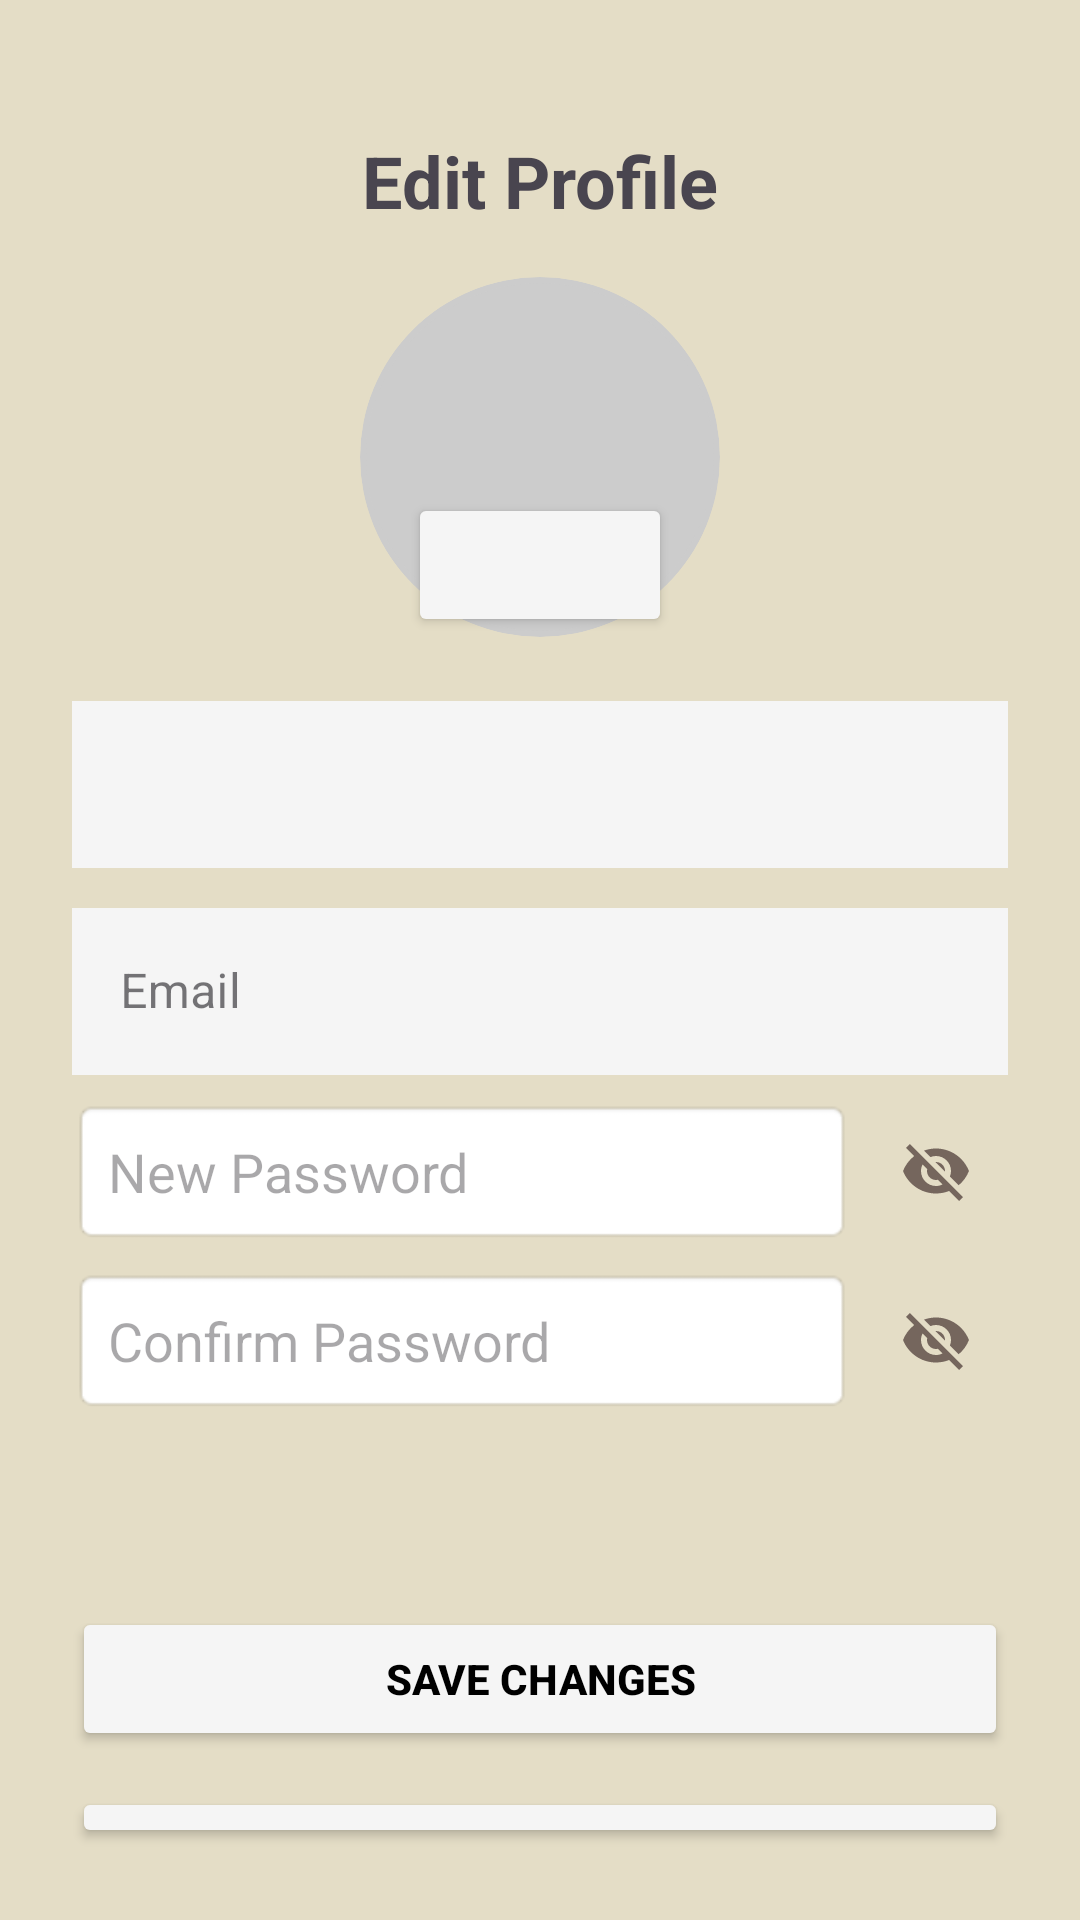

Write the Android layout XML for this screen, with the resource values it uses.
<!-- AndroidManifest.xml: application theme Theme.QueRico -->
<!-- res/layout/fragment_edit_profile.xml -->
<?xml version="1.0" encoding="utf-8"?>
<LinearLayout
    xmlns:android="http://schemas.android.com/apk/res/android"
    xmlns:app="http://schemas.android.com/apk/res-auto"
    xmlns:tools="http://schemas.android.com/tools"
    android:layout_width="match_parent"
    android:layout_height="match_parent"
    android:background="@color/RicoTheme"
    android:orientation="vertical"
    android:gravity="center_horizontal"
    tools:context=".Fragments.EditProfileFragment"
    android:padding="24dp">

    <TextView
        android:layout_width="match_parent"
        android:layout_height="wrap_content"
        android:paddingTop="20dp"
        android:gravity="center"
        android:text="@string/edit_profile_header"
        android:textSize="24sp"
        android:textStyle="bold" />

    <FrameLayout
        android:layout_width="wrap_content"
        android:layout_height="wrap_content"
        android:layout_marginTop="16dp"
        android:layout_marginBottom="16dp">

        <ImageView
            android:id="@+id/edit_profile_image"
            android:layout_width="120dp"
            android:layout_height="120dp"
            android:scaleType="centerCrop"
            android:src="@drawable/ic_placeholder_image"
            android:background="@drawable/ic_placeholder_image"
            android:padding="2dp"
            android:clipToOutline="true"
            android:outlineProvider="background"
            android:contentDescription="@string/profile_picture" />
        <Button
            android:id="@+id/change_profile_image_button"
            android:layout_width="wrap_content"
            android:layout_height="wrap_content"
            android:layout_gravity="center_horizontal|bottom"
            android:layout_marginTop="8dp"
            android:text="@string/change_photo"
            android:contentDescription="@string/change_photo"
            android:textSize="12sp"
            android:backgroundTint="#F5F5F5"
            android:textColor="#666666" />

    </FrameLayout>

    
    <com.google.android.material.textfield.TextInputLayout
        android:id="@+id/edit_profile_name_input_hint"
        style="@style/Widget.MaterialComponents.TextInputLayout.OutlinedBox"
        android:layout_width="match_parent"
        android:layout_height="wrap_content"
        android:hint="@string/name_hint"
        app:boxBackgroundColor="#F5F5F5">

        <com.google.android.material.textfield.TextInputEditText
            android:id="@+id/edit_profile_name_input_text"
            android:layout_width="match_parent"
            android:layout_height="wrap_content"
            android:inputType="textPersonName"
            android:background="#F5F5F5" />
    </com.google.android.material.textfield.TextInputLayout>

    
    <com.google.android.material.textfield.TextInputLayout
        android:id="@+id/edit_profile_email_input_hint"
        style="@style/Widget.MaterialComponents.TextInputLayout.OutlinedBox"
        android:layout_width="match_parent"
        android:layout_height="wrap_content"
        android:layout_marginTop="8dp"
        android:hint="@string/email_hint"
        app:boxBackgroundColor="#F5F5F5">

        <com.google.android.material.textfield.TextInputEditText
            android:id="@+id/edit_profile_email_input_text"
            android:layout_width="match_parent"
            android:layout_height="wrap_content"
            android:inputType="textEmailAddress"
            android:background="#F5F5F5" />
    </com.google.android.material.textfield.TextInputLayout>

    
    <LinearLayout
        android:layout_width="match_parent"
        android:layout_height="wrap_content"
        android:orientation="horizontal"
        android:layout_marginTop="8dp">

        <EditText
            android:id="@+id/edit_profile_password"
            android:layout_width="0dp"
            android:layout_height="wrap_content"
            android:layout_weight="1"
            android:hint="@string/new_password_hint"
            android:inputType="textPassword"
            android:padding="12dp"
            android:background="@android:drawable/editbox_background" />

        <ImageButton
            android:id="@+id/show_password_button"
            android:layout_width="48dp"
            android:layout_height="48dp"
            android:layout_marginStart="4dp"
            android:background="?attr/selectableItemBackgroundBorderless"
            android:contentDescription="@string/show_password"
            android:minWidth="48dp"
            android:minHeight="48dp"
            android:padding="12dp"
            android:src="@drawable/ic_hide_password" />
    </LinearLayout>

    
    <LinearLayout
        android:layout_width="match_parent"
        android:layout_height="wrap_content"
        android:orientation="horizontal"
        android:layout_marginTop="8dp">

        <EditText
            android:id="@+id/edit_profile_confirm_password"
            android:layout_width="0dp"
            android:layout_height="wrap_content"
            android:layout_weight="1"
            android:hint="@string/confirm_password_hint"
            android:inputType="textPassword"
            android:padding="12dp"
            android:background="@android:drawable/editbox_background" />

        <ImageButton
            android:id="@+id/show_confirm_password_button"
            android:layout_width="48dp"
            android:layout_height="48dp"
            android:layout_marginStart="4dp"
            android:background="?attr/selectableItemBackgroundBorderless"
            android:contentDescription="@string/show_confirm_password_description"
            android:minWidth="48dp"
            android:minHeight="48dp"
            android:padding="12dp"
            android:src="@drawable/ic_hide_password" />
    </LinearLayout>

    <TextView
        android:layout_width="match_parent"
        android:layout_height="wrap_content"
        android:layout_marginTop="4dp"
        android:text="@string/password_info"
        android:textSize="12sp"
        android:textStyle="italic" />

    <TextView
        android:layout_width="match_parent"
        android:layout_height="wrap_content"
        android:layout_marginTop="4dp"
        android:text="@string/password_info"
        android:textSize="12sp"
        android:textStyle="italic" />


    <LinearLayout
        android:layout_width="match_parent"
        android:layout_height="wrap_content"
        android:layout_marginTop="24dp"
        android:gravity="center"
        android:orientation="vertical">

        <Button
            android:id="@+id/save_profile_changes_button"
            android:layout_width="match_parent"
            android:layout_height="wrap_content"
            android:layout_marginBottom="12dp"
            android:backgroundTint="#F5F5F5"
            android:text="@string/save_changes"
            android:contentDescription="@string/save_changes"
            android:textColor="@color/black"
            android:textStyle="bold" />

        <Button
            android:id="@+id/cancel_changes_button"
            android:layout_width="match_parent"
            android:layout_height="wrap_content"
            android:backgroundTint="#F5F5F5"
            android:text="@string/cancel"
            android:contentDescription="@string/cancel"
            android:textColor="#666666" />
    </LinearLayout>
</LinearLayout>
<!-- resources referenced by this layout -->
<resources>
  <color name="RicoTheme">#E4DDC6</color>
  <color name="black">#FF000000</color>
  <!-- drawable ic_hide_password (drawable) -->
  <?xml version="1.0" encoding="utf-8"?>
  <vector android:height="24dp" android:tint="#75665D"
      android:viewportHeight="24" android:viewportWidth="24"
      android:width="24dp" xmlns:android="http://schemas.android.com/apk/res/android">
      <path android:fillColor="@android:color/white" android:pathData="M12,7c2.76,0 5,2.24 5,5 0,0.65 -0.13,1.26 -0.36,1.83l2.92,2.92c1.51,-1.26 2.7,-2.89 3.43,-4.75 -1.73,-4.39 -6,-7.5 -11,-7.5 -1.4,0 -2.74,0.25 -3.98,0.7l2.16,2.16C10.74,7.13 11.35,7 12,7zM2,4.27l2.28,2.28 0.46,0.46C3.08,8.3 1.78,10.02 1,12c1.73,4.39 6,7.5 11,7.5 1.55,0 3.03,-0.3 4.38,-0.84l0.42,0.42L19.73,22 21,20.73 3.27,3 2,4.27zM7.53,9.8l1.55,1.55c-0.05,0.21 -0.08,0.43 -0.08,0.65 0,1.66 1.34,3 3,3 0.22,0 0.44,-0.03 0.65,-0.08l1.55,1.55c-0.67,0.33 -1.41,0.53 -2.2,0.53 -2.76,0 -5,-2.24 -5,-5 0,-0.79 0.2,-1.53 0.53,-2.2zM11.84,9.02l3.15,3.15 0.02,-0.16c0,-1.66 -1.34,-3 -3,-3l-0.17,0.01z"/>
  </vector>
  <!-- drawable ic_placeholder_image (drawable) -->
  <?xml version="1.0" encoding="utf-8"?>
  <shape xmlns:android="http://schemas.android.com/apk/res/android"
      android:shape="oval">
      <solid android:color="#CCCCCC" />
      <size android:width="120dp" android:height="120dp" />
  </shape>
  <string name="cancel">Cancle</string>"
  <string name="change_photo" />
  <string name="confirm_password_hint">Confirm Password</string>
  <string name="edit_profile_header">Edit Profile</string>
  <string name="email_hint">Email</string>
  <string name="name_hint" />
  <string name="new_password_hint">New Password</string>
  <string name="password_info" translatable="false" />
  <string name="profile_picture">Profile Picture</string>
  <string name="save_changes">Save Changes</string>
  <string name="show_password" />
  <style name="Theme.QueRico" parent="Base.Theme.QueRico" />
  <style name="Base.Theme.QueRico" parent="Theme.Material3.DayNight.NoActionBar">
          
          
      </style>
</resources>
